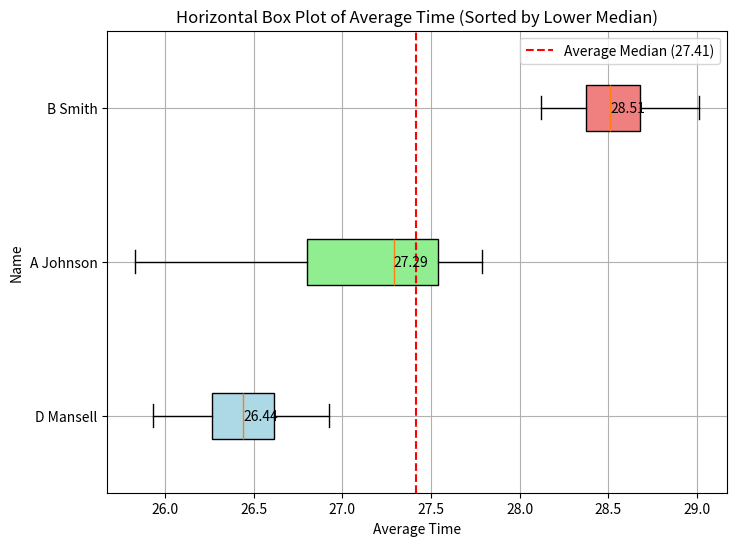

Write the Python code that produced this figure.
import matplotlib.pyplot as plt
import numpy as np

# Your data
data = {
    "D Mansell": {"times": [26.373, 25.933, 26.511, 26.926]},
    "A Johnson": {"times": [27.123, 25.832, 27.456, 27.789]},
    "B Smith": {"times": [28.567, 29.012, 28.123, 28.456]}
}

# Calculate medians for each dataset
medians = {name: np.median(data[name]["times"]) for name in data}

# Sort the data by lower median
sorted_data = dict(sorted(data.items(), key=lambda item: medians[item[0]]))

# Extract names and times from the sorted data dictionary
names = list(sorted_data.keys())
times = [sorted_data[name]["times"] for name in names]

# Calculate the average median of all drivers
average_median = np.mean(list(medians.values()))

# Define custom colors for the boxes
box_colors = ['lightblue', 'lightgreen', 'lightcoral']

# Create a horizontal box plot for each name with custom box colors
plt.figure(figsize=(8, 6))

# Use patch_artist=True to access the box objects
boxes = plt.boxplot(times, labels=names, vert=False, patch_artist=True)

# Set the box colors
for box, color in zip(boxes['boxes'], box_colors):
    box.set(facecolor=color)

# Add a horizontal line for the average median
plt.axvline(x=average_median, color='red', linestyle='--', label=f'Average Median ({average_median:.2f})')

# Add median text annotations next to each box
for name, median in medians.items():
    plt.text(median, names.index(name) + 1, f'{median:.2f}', va='center', ha='left', color='black')

plt.title("Horizontal Box Plot of Average Time (Sorted by Lower Median)")
plt.xlabel("Average Time")
plt.ylabel("Name")
plt.grid(True)
plt.legend()  # Add a legend for the average median line

# Show the plot
plt.show()
